Run: headless pygame with SDL's dummy video driver; simulated clock (each Clock.tick advances the game by its frame time, no real sleeping); random seed 0; keys injected as events and as key.get_pressed() state; no mouse input.
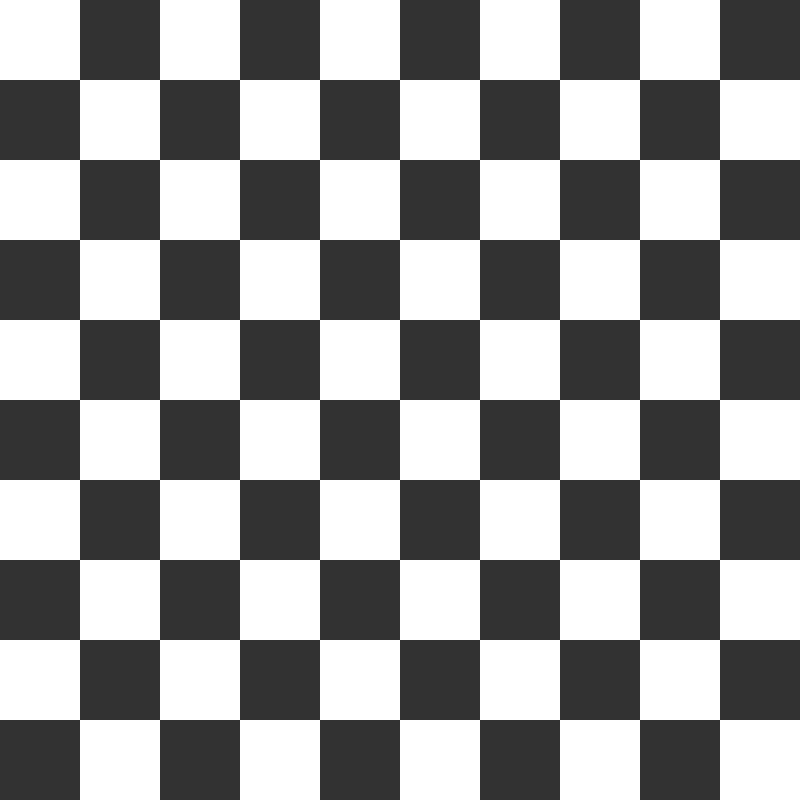
Frame 1 of 4 · flips 1–60 · no input
Frame 2 of 4 · flips 61–180 · tapped SPACE, RETURN · held RIGHT (→), D · screen unchanged from frame 1, image omitted
Frame 3 of 4 · flips 181–300 · held DOWN (↓), S · screen unchanged from frame 2, image omitted
Frame 4 of 4 · flips 301–420 · held LEFT (←), A, UP (↑), W · screen unchanged from frame 3, image omitted

The pygame program that drew these frames:

import pygame
import sys

class Grid:
    def __init__(self):    
        self.size = (CELL_SIZE, CELL_SIZE)
        self.casella = pygame.Surface((self.size))
        self.casella.fill((255, 255,255))
        self.draw_grid()
    
    def draw_grid(self):
        i = 0 
        j = 0
        for j in range(CELL_NUMBER):
            for i in range(CELL_NUMBER):
                if i % 2 == 0 and j % 2 == 0:
                    win.blit(self.casella, (i * CELL_SIZE, j * CELL_SIZE))
                elif i % 2 != 0 and j % 2 != 0: 
                    win.blit(self.casella, (i * CELL_SIZE, j *CELL_SIZE ))

CELL_SIZE = 80
CELL_NUMBER = 10

win = pygame.display.set_mode((CELL_SIZE * CELL_NUMBER, CELL_SIZE * CELL_NUMBER)) 
pygame.init()

while True:
    for event in pygame.event.get():
        if ( event.type == pygame.QUIT ):
            run = True    
            pygame.quit()
            sys.exit()
    win.fill ((50, 50, 50))
    Grid().draw_grid()
    pygame.display.flip()
